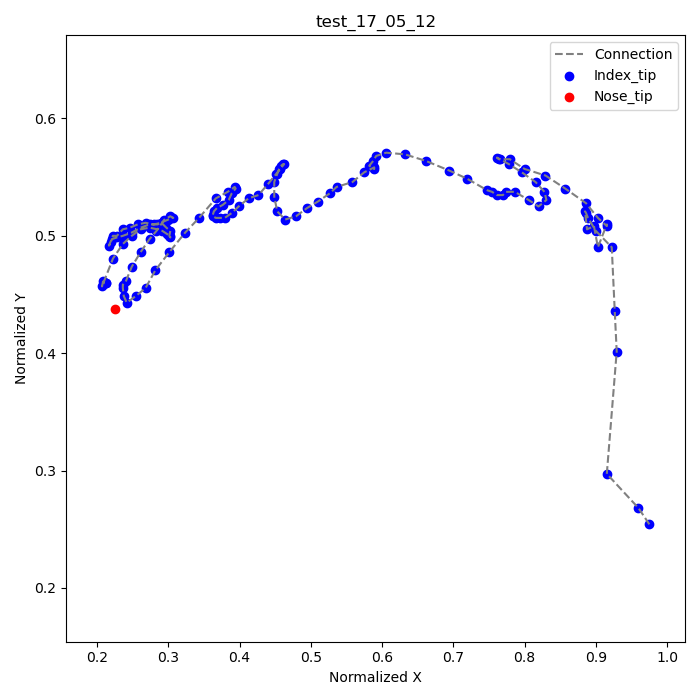

The data file committed next to this chart (first rows):
frame, index_tip_x, index_tip_y, nose_tip_x, nose_tip_y
11, 0.975, 0.2542, 0.225, 0.4375
12, 0.9597, 0.2681, , 
13, 0.9153, 0.2972, , 
14, 0.9292, 0.4014, , 
15, 0.9264, 0.4361, , 
16, 0.9222, 0.4903, , 
17, 0.9, 0.5042, , 
18, 0.8889, 0.5153, , 
19, 0.8861, 0.5194, , 
20, 0.8847, 0.5208, , 
21, 0.8875, 0.5056, , 
22, 0.8972, 0.5083, , 
23, 0.9028, 0.4903, , 
24, 0.9153, 0.5097, , 
25, 0.9153, 0.5083, , 
26, 0.9028, 0.5153, , 
27, 0.8861, 0.5278, , 
28, 0.8569, 0.5403, , 
29, 0.8292, 0.5514, , 
30, 0.8, 0.5569, , 
31, 0.7792, 0.5653, , 
32, 0.7639, 0.5653, , 
33, 0.7611, 0.5667, , 
34, 0.7653, 0.5653, , 
35, 0.7778, 0.5611, , 
36, 0.7958, 0.5542, , 
37, 0.8153, 0.5458, , 
38, 0.8278, 0.5375, , 
39, 0.8306, 0.5306, , 
40, 0.8194, 0.525, , 
41, 0.8056, 0.5306, , 
42, 0.7861, 0.5375, , 
43, 0.7736, 0.5375, , 
44, 0.7694, 0.5347, , 
45, 0.7611, 0.5347, , 
46, 0.7542, 0.5375, , 
47, 0.7472, 0.5389, , 
48, 0.7194, 0.5486, , 
49, 0.6944, 0.5556, , 
50, 0.6611, 0.5639, , 
51, 0.6319, 0.5694, , 
52, 0.6056, 0.5708, , 
53, 0.5917, 0.5681, , 
54, 0.5875, 0.5639, , 
55, 0.5819, 0.5597, , 
56, 0.5889, 0.5569, , 
57, 0.5889, 0.5583, , 
58, 0.575, 0.5542, , 
59, 0.5583, 0.5458, , 
60, 0.5361, 0.5417, , 
61, 0.5264, 0.5361, , 
62, 0.5097, 0.5292, , 
63, 0.4944, 0.5236, , 
64, 0.4792, 0.5167, , 
65, 0.4639, 0.5139, , 
66, 0.4528, 0.5208, , 
67, 0.4486, 0.5333, , 
68, 0.4486, 0.5458, , 
69, 0.4528, 0.5528, , 
70, 0.4556, 0.5569, , 
... 81 more rows
